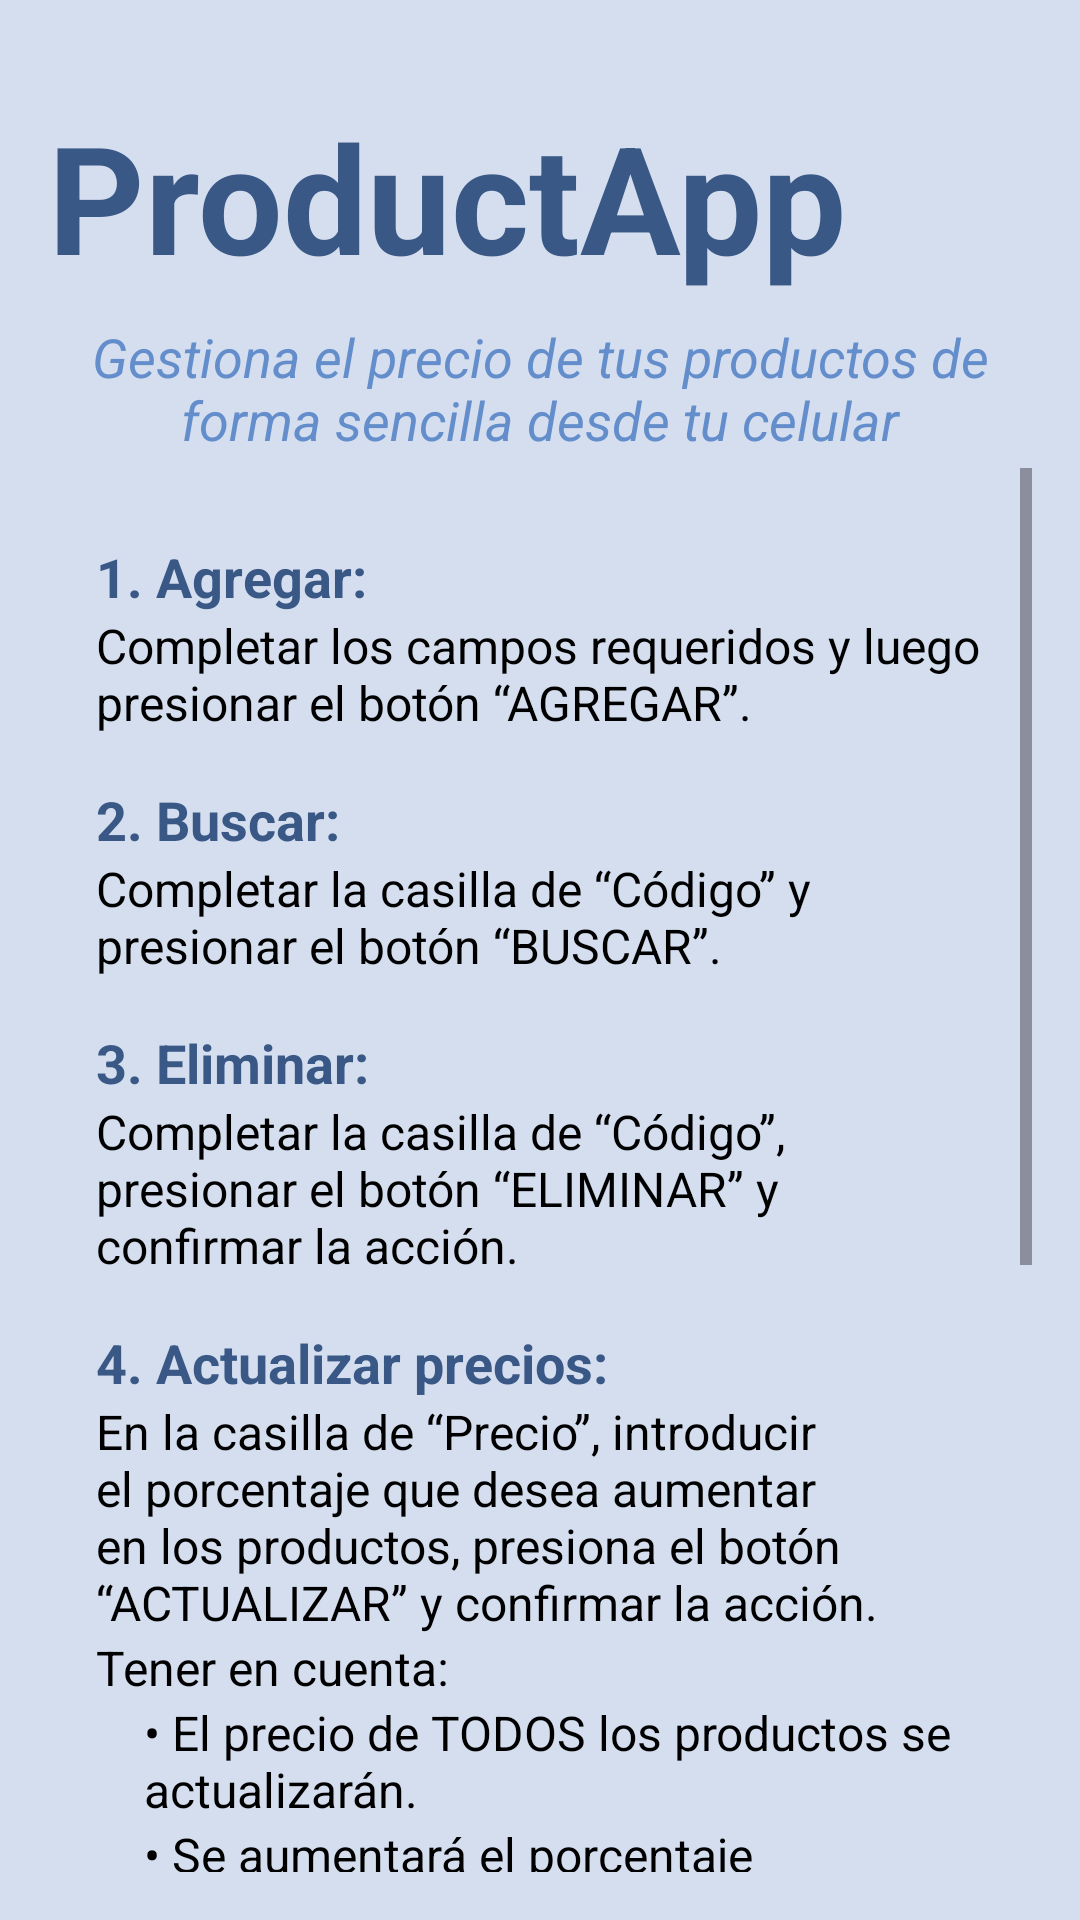

Reconstruct the res/layout file that produces this screen, plus the resources it refers to.
<!-- AndroidManifest.xml: application theme Theme.ProductApp -->
<!-- res/layout/activity_help.xml -->
<?xml version="1.0" encoding="utf-8"?>
<LinearLayout xmlns:android="http://schemas.android.com/apk/res/android"
    android:layout_width="match_parent"
    android:layout_height="match_parent"
    android:background="@color/fondo"
    android:orientation="vertical"
    android:padding="16dp">

    <LinearLayout
        android:layout_width="wrap_content"
        android:layout_height="wrap_content"
        android:layout_marginBottom="4dp"
        android:orientation="vertical">

        <ImageView
            android:id="@+id/btnBack"
            style="@style/styleBtnBack"/>

        <TextView
            android:layout_width="wrap_content"
            android:layout_height="wrap_content"
            android:text="@string/app_name"
            android:textColor="@color/primario"
            android:textSize="50dp"
            android:textStyle="bold" />

        <TextView
            android:layout_width="wrap_content"
            android:layout_height="wrap_content"
            android:layout_marginTop="8dp"
            android:gravity="center"
            android:text="@string/strDescription"
            android:textColor="@color/secundario"
            android:textSize="18sp"
            android:textStyle="italic" />
    </LinearLayout>

    <ScrollView
        android:layout_width="match_parent"
        android:layout_height="match_parent">

        <LinearLayout
            android:layout_width="match_parent"
            android:layout_height="wrap_content"
            android:orientation="vertical"
            android:padding="16dp">


            <TextView
                android:layout_width="wrap_content"
                android:layout_height="wrap_content"
                android:layout_marginTop="8dp"
                android:text="1. Agregar:"
                android:textColor="@color/primario"
                android:textSize="18sp"
                android:textStyle="bold" />

            <TextView
                android:layout_width="wrap_content"
                android:layout_height="wrap_content"
                android:text="@string/strAgregar"
                android:textColor="@color/black"
                android:textSize="16sp" />

            <TextView
                android:layout_width="wrap_content"
                android:layout_height="wrap_content"
                android:layout_marginTop="16dp"
                android:text="2. Buscar:"
                android:textColor="@color/primario"
                android:textSize="18sp"
                android:textStyle="bold" />

            <TextView
                android:layout_width="wrap_content"
                android:layout_height="wrap_content"
                android:text="@string/strBuscar"
                android:textColor="@color/black"
                android:textSize="16sp" />

            <TextView
                android:layout_width="wrap_content"
                android:layout_height="wrap_content"
                android:layout_marginTop="16dp"
                android:text="3. Eliminar:"
                android:textColor="@color/primario"
                android:textSize="18sp"
                android:textStyle="bold" />

            <TextView
                android:layout_width="wrap_content"
                android:layout_height="wrap_content"
                android:text="@string/strEliminar"
                android:textColor="@color/black"
                android:textSize="16sp" />

            <TextView
                android:layout_width="wrap_content"
                android:layout_height="wrap_content"
                android:layout_marginTop="16dp"
                android:text="4. Actualizar precios:"
                android:textColor="@color/primario"
                android:textSize="18sp"
                android:textStyle="bold" />

            <TextView
                android:layout_width="wrap_content"
                android:layout_height="wrap_content"
                android:text="En la casilla de “Precio”, introducir el porcentaje que desea aumentar en los productos, presiona el botón “ACTUALIZAR” y confirmar la acción."
                android:textColor="@color/black"
                android:textSize="16sp" />

            <TextView
                android:layout_width="wrap_content"
                android:layout_height="wrap_content"
                android:text="Tener en cuenta:"
                android:textColor="@color/black"
                android:textSize="16sp" />

            <TextView
                android:layout_width="wrap_content"
                android:layout_height="wrap_content"
                android:layout_marginLeft="16dp"
                android:text="• El precio de TODOS los productos se actualizarán."
                android:textColor="@color/black"
                android:textSize="16sp" />

            <TextView
                android:layout_width="wrap_content"
                android:layout_height="wrap_content"
                android:layout_marginLeft="16dp"
                android:text="• Se aumentará el porcentaje ingresado."
                android:textColor="@color/black"
                android:textSize="16sp" />

            <TextView
                android:layout_width="wrap_content"
                android:layout_height="wrap_content"
                android:layout_marginLeft="16dp"
                android:text="• Ejemplo: Si en la casilla de “Precio” introduces el número 50, presionas el botón “ACTUALIZAR” y confirmas la acción, el precio de TODOS LOS PRODUCTOS se incrementará un 50%."
                android:textColor="@color/black"
                android:textSize="16sp" />

            <TextView
                android:layout_width="wrap_content"
                android:layout_height="wrap_content"
                android:layout_marginTop="16dp"
                android:text="5. Actualizar un solo producto:"
                android:textColor="@color/primario"
                android:textSize="18sp"
                android:textStyle="bold" />

            <TextView
                android:layout_width="wrap_content"
                android:layout_height="wrap_content"
                android:text="@string/strActualizarUno"
                android:textColor="@color/black"
                android:textSize="16sp" />

            <TextView
                android:layout_width="wrap_content"
                android:layout_height="wrap_content"
                android:layout_marginTop="16dp"
                android:text="6. Todos los productos:"
                android:textColor="@color/primario"
                android:textSize="18sp"
                android:textStyle="bold" />

            <TextView
                android:layout_width="wrap_content"
                android:layout_height="wrap_content"
                android:text="@string/strTodosLosProductos"
                android:textColor="@color/black"
                android:textSize="16sp" />

        </LinearLayout>
    </ScrollView>

</LinearLayout>
<!-- resources referenced by this layout -->
<resources>
  <color name="black">#FF000000</color>
  <color name="fondo">#d5deef</color>
  <color name="primario">#395886</color>
  <color name="secundario">#638ecb</color>
  <string name="app_name">ProductApp</string>
  <string name="strActualizarUno">Para actualizar el precio de un solo producto deberá eliminarlo y volverlo a agregar con el precio que corresponda.</string>
  <string name="strAgregar">Completar los campos requeridos y luego presionar el botón “AGREGAR”.</string>
  <string name="strBuscar">Completar la casilla de “Código” y presionar el botón “BUSCAR”.</string>
  <string name="strDescription">Gestiona el precio de tus productos de forma sencilla desde tu celular</string>
  <string name="strEliminar">Completar la casilla de “Código”, presionar el botón “ELIMINAR” y confirmar la acción.</string>
  <string name="strTodosLosProductos">Presionar el botón “TODOS LOS PRODUCTOS”. Se mostrarán todos los productos según el momento en que fueron agregados.</string>
  <style name="styleBtnBack">
          <item name="android:layout_width">wrap_content</item>
          <item name="android:layout_height">wrap_content</item>
          <item name="android:padding">8dp</item>
          <item name="android:layout_marginStart">-12dp</item>
          <item name="android:src">@drawable/ic_back</item>
          <item name="android:tint">@color/primario</item>
  
  
      </style>
  <style name="Theme.ProductApp" parent="Base.Theme.ProductApp">
          <item name="android:statusBarColor">@color/primario</item>
          <item name="backgroundColor">@color/fondo</item>
          <item name="colorPrimary">@color/primario</item>
          <item name="colorPrimaryVariant">@color/secundario</item>
          <item name="colorOnPrimary">@color/white</item>
          <item name="colorOnSecondary">@color/white</item>
          <item name="colorSurface">@color/black</item>
  
  
  
      </style>
  <style name="Base.Theme.ProductApp" parent="Theme.Material3.DayNight.NoActionBar">
          
          
      </style>
  <color name="white">#FFFFFFFF</color>
</resources>
